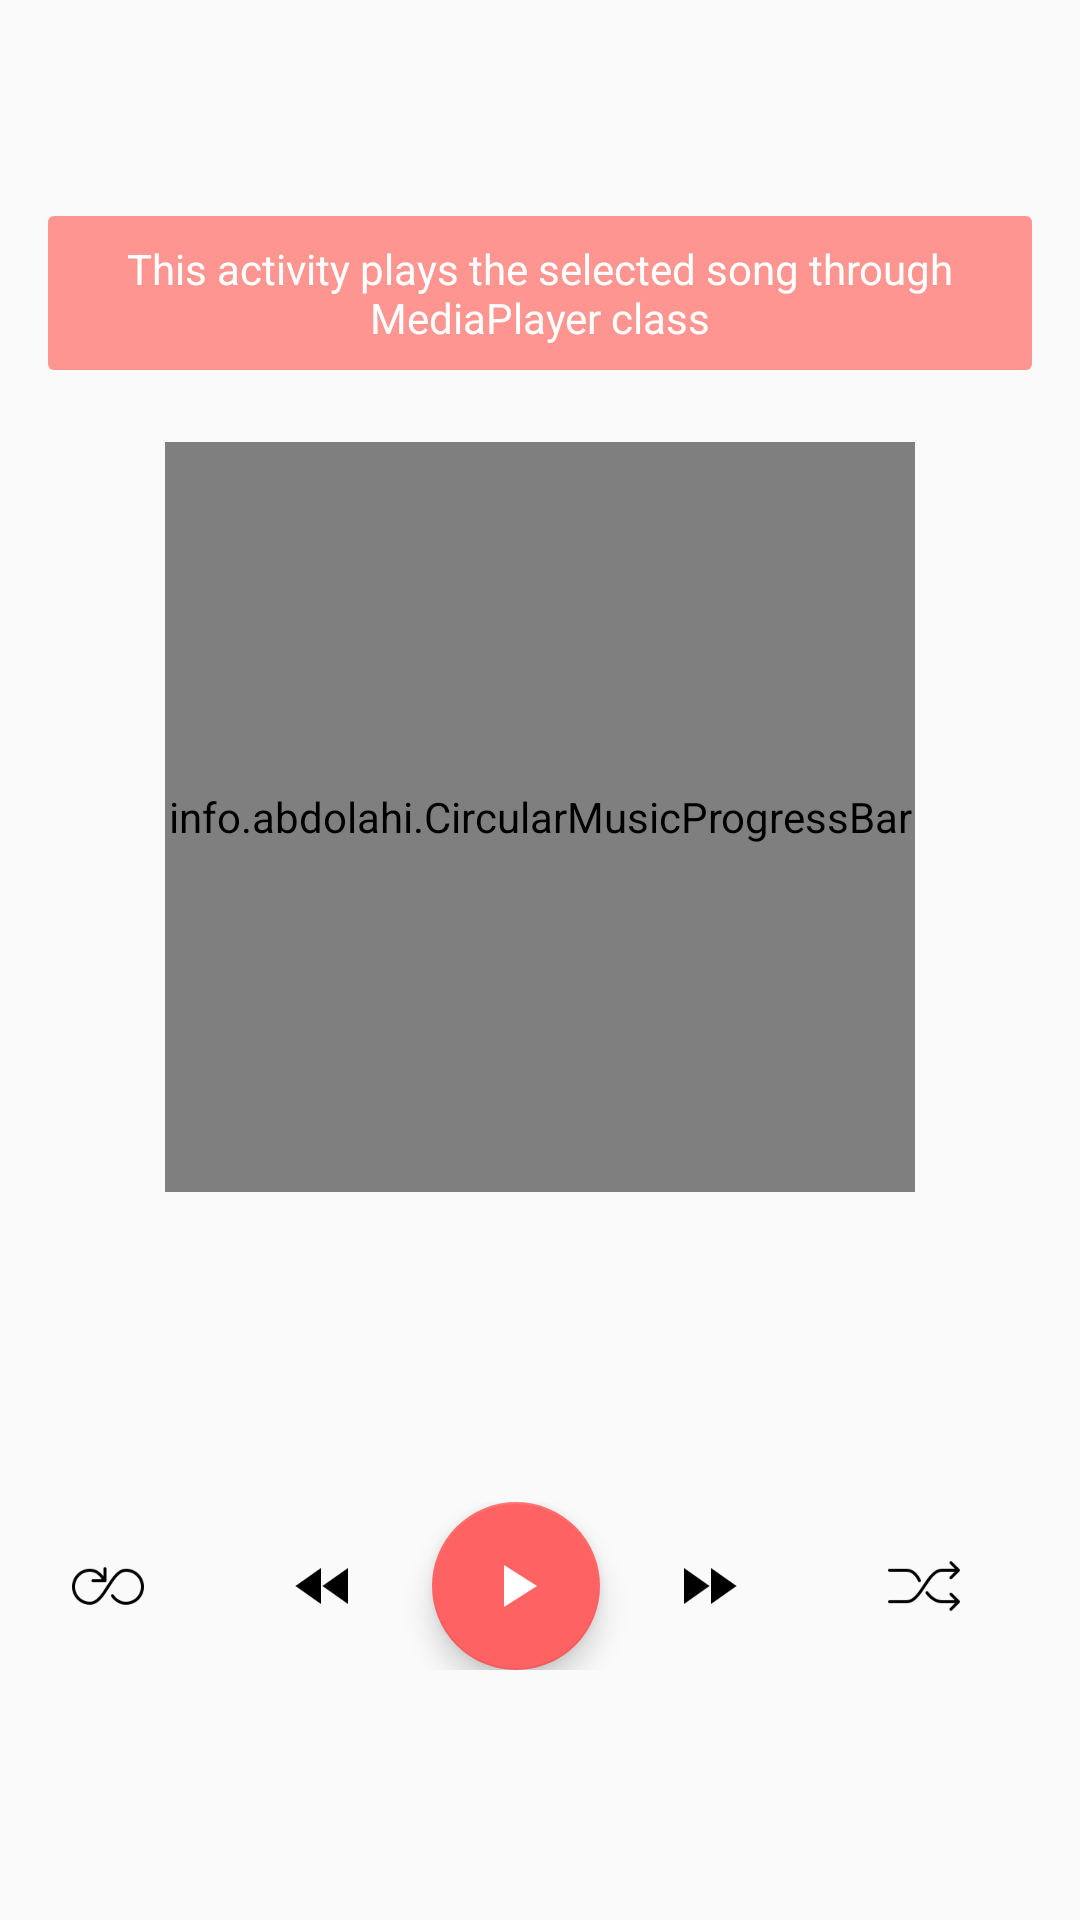

Write the Android layout XML for this screen, with the resource values it uses.
<!-- AndroidManifest.xml: application theme AppTheme -->
<!-- res/layout/activity_now_playing.xml -->
<?xml version="1.0" encoding="utf-8"?>
<LinearLayout xmlns:android="http://schemas.android.com/apk/res/android"
    xmlns:app="http://schemas.android.com/apk/res-auto"
    xmlns:tools="http://schemas.android.com/tools"
    android:id="@+id/activity_now_playing"
    android:layout_width="match_parent"
    android:layout_height="match_parent"
    android:orientation="vertical"
    tools:context="com.example.android.beatit.NowPlayingActivity">

    <android.support.v7.widget.Toolbar
        android:id="@+id/now_playing_toolbar"
        android:layout_width="match_parent"
        android:layout_height="?attr/actionBarSize" />

    <TextView
        android:text="@string/now_playing_purpose"
        style="@style/PurposeText" />

    <info.abdolahi.CircularMusicProgressBar
        android:id="@+id/circular_cover"
        android:layout_width="@dimen/circularDimen"
        android:layout_height="@dimen/circularDimen"
        android:layout_gravity="center"
        android:layout_margin="@dimen/smallPadding"
        app:border_color="@color/hintLightText"
        app:border_width="@dimen/circularBorder"
        app:centercircle_diammterer="1"
        app:draw_anticlockwise="false"
        app:progress_color="@color/colorAccent"
        app:progress_startAngle="270" />

    <TextView
        android:id="@+id/title"
        style="@style/TitleText"
        android:gravity="center_horizontal" />

    <TextView
        android:id="@+id/artist"
        style="@style/ArtistText"
        android:gravity="center_horizontal" />

    <LinearLayout
        android:layout_width="match_parent"
        android:layout_height="wrap_content"
        android:gravity="center_vertical"
        android:orientation="horizontal">

        <ImageView
            android:id="@+id/repeat"
            android:layout_width="0dp"
            android:layout_height="wrap_content"
            android:layout_weight="1"
            android:contentDescription="@string/repeat"
            android:padding="@dimen/smallPadding"
            android:src="@drawable/ic_repeat" />

        <ImageView
            android:id="@+id/previous"
            android:layout_width="0dp"
            android:layout_height="wrap_content"
            android:layout_weight="1"
            android:contentDescription="@string/previous"
            android:padding="@dimen/smallPadding"
            android:src="@drawable/previous_selector" />

        <android.support.design.widget.FloatingActionButton
            android:id="@+id/play_pause"
            android:layout_width="0dp"
            android:layout_height="wrap_content"
            android:layout_weight="1"
            android:padding="@dimen/smallPadding"
            android:src="@drawable/ic_play_arrow_white_24px" />

        <ImageView
            android:id="@+id/next"
            android:layout_width="0dp"
            android:layout_height="wrap_content"
            android:layout_weight="1"
            android:contentDescription="@string/next"
            android:padding="@dimen/smallPadding"
            android:src="@drawable/next_selector" />

        <ImageView
            android:id="@+id/shuffle"
            android:layout_width="0dp"
            android:layout_height="wrap_content"
            android:layout_weight="1"
            android:contentDescription="@string/shuffle"
            android:padding="@dimen/smallPadding"
            android:src="@drawable/ic_shuffle" />

    </LinearLayout>

</LinearLayout>
<!-- resources referenced by this layout -->
<resources>
  <color name="colorAccent">#FF6262</color>
  <color name="hintLightText">#80FFFFFF</color>
  <dimen name="circularBorder">2dp</dimen>
  <dimen name="circularDimen">250dp</dimen>
  <dimen name="smallPadding">8dp</dimen>
  <!-- drawable next_selector (drawable) -->
  <?xml version="1.0" encoding="utf-8"?>
  <selector xmlns:android="http://schemas.android.com/apk/res/android">
      <item android:drawable="@drawable/ic_fast_forward_black_24px_pressed" android:state_pressed="true" />
      <item android:drawable="@drawable/ic_fast_forward_black_24px" android:state_pressed="false" />
  </selector>
  <!-- drawable previous_selector (drawable) -->
  <?xml version="1.0" encoding="utf-8"?>
  <selector xmlns:android="http://schemas.android.com/apk/res/android">
      <item android:drawable="@drawable/ic_fast_rewind_black_24px_pressed" android:state_pressed="true" />
      <item android:drawable="@drawable/ic_fast_rewind_black_24px" android:state_pressed="false" />
  </selector>
  <string name="next">Next Song</string>
  <string name="now_playing_purpose">This activity plays the selected song through MediaPlayer class</string>
  <string name="previous">Previous Song</string>
  <string name="repeat">Repeat</string>
  <string name="shuffle">Shuffle</string>
  <style name="PurposeText">
          <item name="android:layout_width">match_parent</item>
          <item name="android:layout_height">wrap_content</item>
          <item name="android:layout_margin">@dimen/mediumPadding</item>
          <item name="android:padding">@dimen/smallPadding</item>
          <item name="android:gravity">center_horizontal</item>
          <item name="android:background">@drawable/purpose_background</item>
          <item name="android:textColor">@color/primaryLightText</item>
      </style>
  <style name="TitleText">
          <item name="android:layout_width">match_parent</item>
          <item name="android:layout_height">wrap_content</item>
          <item name="android:maxLines">1</item>
          <item name="android:paddingLeft">@dimen/mediumPadding</item>
          <item name="android:paddingRight">@dimen/mediumPadding</item>
          <item name="android:paddingTop">@dimen/bigPadding</item>
          <item name="android:textColor">@color/primaryDarkText</item>
          <item name="android:textSize">@dimen/titleTextSize</item>
      </style>
  <style name="AppTheme" parent="Theme.AppCompat.Light.NoActionBar">
          
          <item name="colorPrimary">@color/colorPrimary</item>
          <item name="colorPrimaryDark">@color/colorPrimaryDark</item>
          <item name="colorAccent">@color/colorAccent</item>
      </style>
  <dimen name="mediumPadding">16dp</dimen>
  <color name="hintDarkText">#66000000</color>
  <dimen name="headlineTextSize">20sp</dimen>
  <!-- drawable purpose_background (drawable) -->
  <?xml version="1.0" encoding="utf-8"?>
  <shape
      xmlns:android="http://schemas.android.com/apk/res/android"
      android:shape="rectangle">
  
      <solid android:color="@color/colorPrimaryLight"/>
  
      <corners
          android:topLeftRadius="@dimen/cardCornerRadius"
          android:topRightRadius="@dimen/cardCornerRadius"
          android:bottomLeftRadius="@dimen/cardCornerRadius"
          android:bottomRightRadius="@dimen/cardCornerRadius" />
  </shape>
  <color name="primaryLightText">#FFFFFF</color>
  <dimen name="bigPadding">20dp</dimen>
  <color name="primaryDarkText">#D9000000</color>
  <dimen name="titleTextSize">24sp</dimen>
  <color name="colorPrimary">#FF6262</color>
  <color name="colorPrimaryDark">#C62C38</color>
  <color name="colorPrimaryLight">#FF9590</color>
  <dimen name="cardCornerRadius">2dp</dimen>
</resources>
